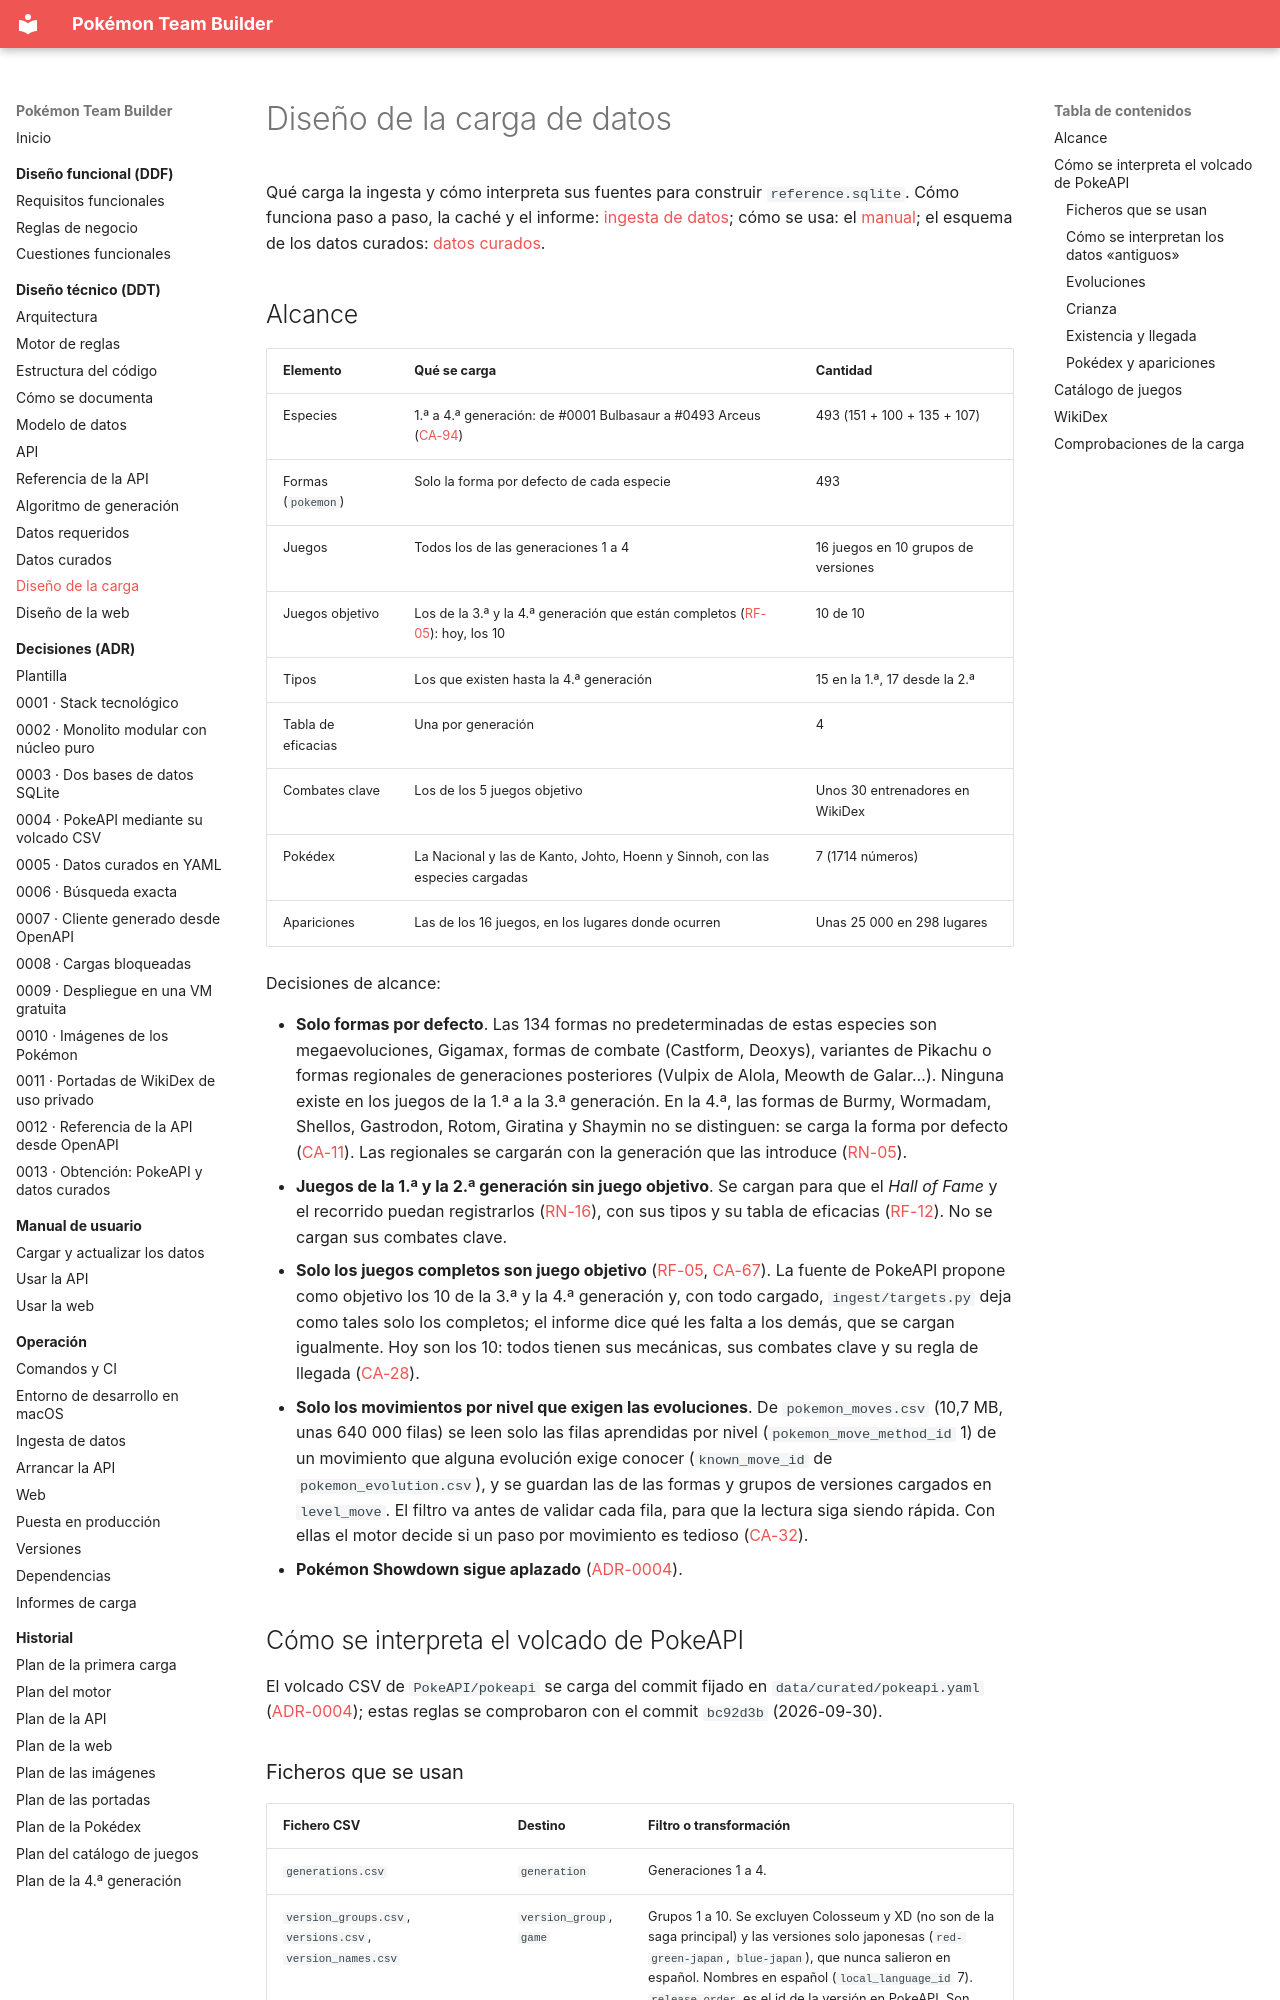

repository: AlbertoMercado/pokemon-team-builder · page: 02-ddt/carga-datos/index.html · generator: mkdocs

# Diseño de la carga de datos

Qué carga la ingesta y cómo interpreta sus fuentes para construir `reference.sqlite`. Cómo
funciona paso a paso, la caché y el informe: [ingesta de datos](../05-operacion/ingesta.md);
cómo se usa: el [manual](../04-manual-usuario/cargar-datos.md); el esquema de los datos curados:
[datos curados](datos-curados.md).

## Alcance

| Elemento | Qué se carga | Cantidad |
|----------|---------------|----------|
| Especies | 1.ª a 4.ª generación: de #0001 Bulbasaur a #0493 Arceus ([CA-94](../01-ddf/cuestiones-abiertas.md#resueltas)) | 493 (151 + 100 + 135 + 107) |
| Formas (`pokemon`) | Solo la forma por defecto de cada especie | 493 |
| Juegos | Todos los de las generaciones 1 a 4 | 16 juegos en 10 grupos de versiones |
| Juegos objetivo | Los de la 3.ª y la 4.ª generación que están completos ([RF-05](../01-ddf/requisitos-funcionales.md#rf-05)): hoy, los 10 | 10 de 10 |
| Tipos | Los que existen hasta la 4.ª generación | 15 en la 1.ª, 17 desde la 2.ª |
| Tabla de eficacias | Una por generación | 4 |
| Combates clave | Los de los 5 juegos objetivo | Unos 30 entrenadores en WikiDex |
| Pokédex | La Nacional y las de Kanto, Johto, Hoenn y Sinnoh, con las especies cargadas | 7 (1714 números) |
| Apariciones | Las de los 16 juegos, en los lugares donde ocurren | Unas 25 000 en 298 lugares |

Decisiones de alcance:

- **Solo formas por defecto**. Las 134 formas no predeterminadas de estas especies son
  megaevoluciones, Gigamax, formas de combate (Castform, Deoxys), variantes de Pikachu o formas
  regionales de generaciones posteriores (Vulpix de Alola, Meowth de Galar…). Ninguna existe en
  los juegos de la 1.ª a la 3.ª generación. En la 4.ª, las formas de Burmy, Wormadam, Shellos,
  Gastrodon, Rotom, Giratina y Shaymin no se distinguen: se carga la forma por defecto
  ([CA-11](../01-ddf/cuestiones-abiertas.md#resueltas)). Las regionales se cargarán con la generación que las
  introduce ([RN-05](../01-ddf/reglas-negocio.md#rn-05)).
- **Juegos de la 1.ª y la 2.ª generación sin juego objetivo**. Se cargan para que el *Hall of
  Fame* y el recorrido puedan registrarlos ([RN-16](../01-ddf/reglas-negocio.md#rn-16)), con
  sus tipos y su tabla de eficacias ([RF-12](../01-ddf/requisitos-funcionales.md#rf-12)). No se
  cargan sus combates clave.
- **Solo los juegos completos son juego objetivo**
  ([RF-05](../01-ddf/requisitos-funcionales.md#rf-05),
  [CA-67](../01-ddf/cuestiones-abiertas.md#resueltas)). La fuente de PokeAPI propone como
  objetivo los 10 de la 3.ª y la 4.ª generación y, con todo cargado, `ingest/targets.py` deja
  como tales solo los completos; el informe dice qué les falta a los demás, que se cargan
  igualmente. Hoy son los 10: todos tienen sus mecánicas, sus combates clave y su regla de
  llegada ([CA-28](../01-ddf/cuestiones-abiertas.md#resueltas)).
- **Solo los movimientos por nivel que exigen las evoluciones**. De `pokemon_moves.csv`
  (10,7 MB, unas 640 000 filas) se leen solo las filas aprendidas por nivel
  (`pokemon_move_method_id` 1) de un movimiento que alguna evolución exige conocer
  (`known_move_id` de `pokemon_evolution.csv`), y se guardan las de las formas y grupos de
  versiones cargados en `level_move`. El filtro va antes de validar cada fila, para que la
  lectura siga siendo rápida. Con ellas el motor decide si un paso por movimiento es tedioso
  ([CA-32](../01-ddf/cuestiones-abiertas.md#resueltas)).
- **Pokémon Showdown sigue aplazado** ([ADR-0004](../03-adr/0004-pokeapi-volcado-csv.md)).

## Cómo se interpreta el volcado de PokeAPI

El volcado CSV de `PokeAPI/pokeapi` se carga del commit fijado en `data/curated/pokeapi.yaml`
([ADR-0004](../03-adr/0004-pokeapi-volcado-csv.md)); estas reglas se comprobaron con el commit
`bc92d3b` (2026-09-30).
